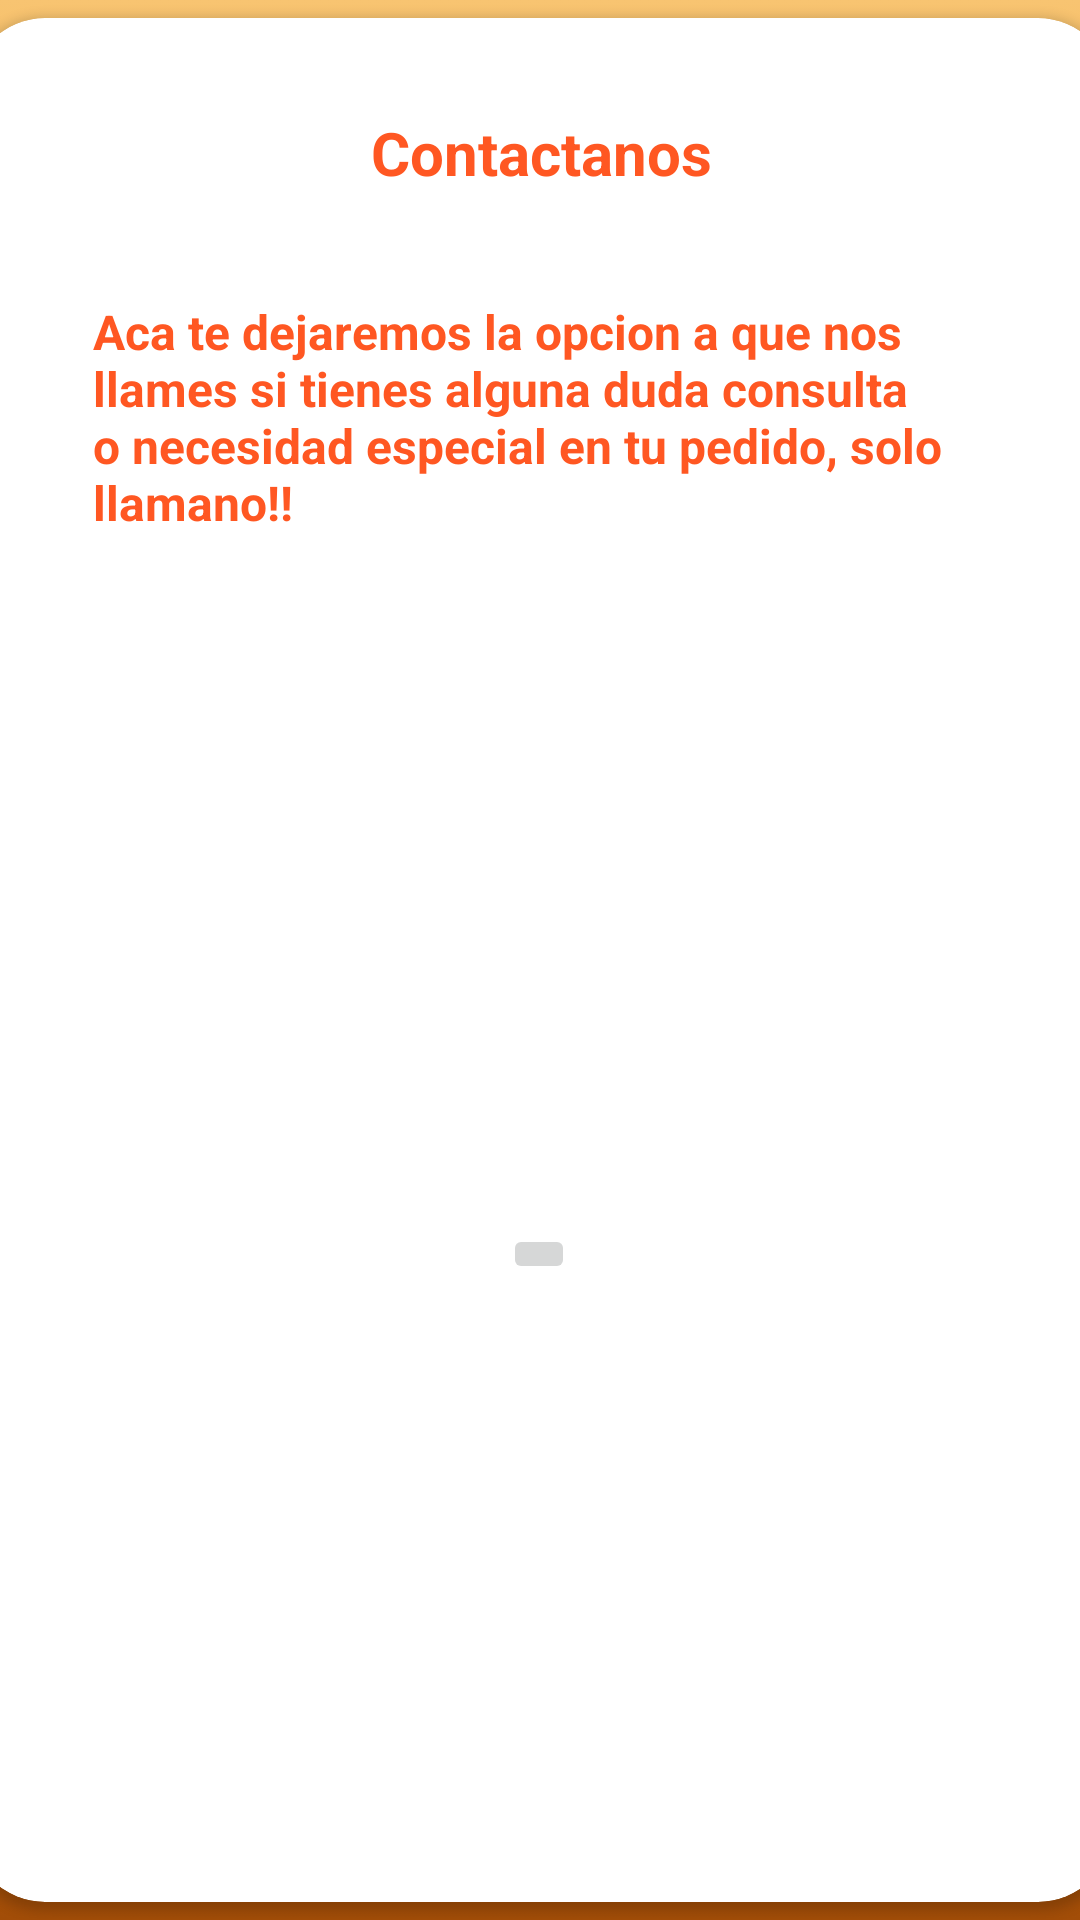

Write the Android layout XML for this screen, with the resource values it uses.
<!-- AndroidManifest.xml: application theme Theme.Project_baseJt -->
<!-- res/layout/activity_contactos.xml -->
<?xml version="1.0" encoding="utf-8"?>
<android.support.constraint.ConstraintLayout xmlns:android="http://schemas.android.com/apk/res/android"
    xmlns:app="http://schemas.android.com/apk/res-auto"
    xmlns:tools="http://schemas.android.com/tools"
    android:layout_width="match_parent"
    android:layout_height="match_parent"
    android:background="@drawable/gradients_background"
    tools:context=".contactos">

    <android.support.v7.widget.CardView
        android:layout_width="381dp"
        android:layout_height="628dp"
        app:cardCornerRadius="25dp"
        app:layout_constraintBottom_toBottomOf="parent"
        app:layout_constraintEnd_toEndOf="parent"
        app:layout_constraintStart_toStartOf="parent"
        app:layout_constraintTop_toTopOf="parent" >

        <android.support.constraint.ConstraintLayout
            android:layout_width="match_parent"
            android:layout_height="match_parent">

            <TextView
                android:id="@+id/textView6"
                android:layout_width="wrap_content"
                android:layout_height="wrap_content"
                android:text="Contactanos"
                android:textColor="#FF5722"
                android:textSize="20sp"
                android:textStyle="bold"
                app:layout_constraintBottom_toBottomOf="parent"
                app:layout_constraintEnd_toEndOf="parent"
                app:layout_constraintStart_toStartOf="parent"
                app:layout_constraintTop_toTopOf="parent"
                app:layout_constraintVertical_bias="0.052" />

            <TextView
                android:id="@+id/textView7"
                android:layout_width="299dp"
                android:layout_height="200dp"
                android:text="Aca te dejaremos la opcion a que nos llames si tienes alguna duda consulta o necesidad especial en tu pedido, solo llamano!!"
                android:textColor="#FF5722"
                android:textSize="16sp"
                android:textStyle="bold"
                app:layout_constraintBottom_toBottomOf="parent"
                app:layout_constraintEnd_toEndOf="parent"
                app:layout_constraintStart_toStartOf="parent"
                app:layout_constraintTop_toTopOf="parent"
                app:layout_constraintVertical_bias="0.219" />

            <ImageButton
                android:id="@+id/imageButton4"
                android:layout_width="wrap_content"
                android:layout_height="wrap_content"
                android:onClick="marcar"
                app:layout_constraintBottom_toBottomOf="parent"
                app:layout_constraintEnd_toEndOf="parent"
                app:layout_constraintHorizontal_bias="0.498"
                app:layout_constraintStart_toStartOf="parent"
                app:layout_constraintTop_toTopOf="parent"
                app:layout_constraintVertical_bias="0.661"
                app:srcCompat="@drawable/call"
                tools:ignore="SpeakableTextPresentCheck" />
        </android.support.constraint.ConstraintLayout>
    </android.support.v7.widget.CardView>
</android.support.constraint.ConstraintLayout>
<!-- resources referenced by this layout -->
<resources>
  <!-- drawable gradients_background (drawable) -->
  <?xml version="1.0" encoding="utf-8"?>
  <selector xmlns:android="http://schemas.android.com/apk/res/android">
      
      <item>
  <shape>
      <gradient
          android:startColor="#a24d08"
          android:centerColor="#D68910"
          android:endColor="#F8C471"
          android:angle="90"/>
      <corners
          android:radius="0dp"/>
  </shape>
  </item>
      </selector>
  <style name="Theme.Project_baseJt" parent="Theme.AppCompat.Light.NoActionBar">
          
          <item name="colorPrimary">@color/purple_500</item>
          <item name="colorPrimaryDark">@color/purple_700</item>
          <item name="colorAccent">@color/teal_200</item>
          
      </style>
  <!-- not gathered from this repository: default colours our renderer supplied (Android Studio template values) -->
  <color name="purple_500">#FF6200EE</color>
  <color name="purple_700">#FF3700B3</color>
  <color name="teal_200">#FF03DAC5</color>
</resources>
